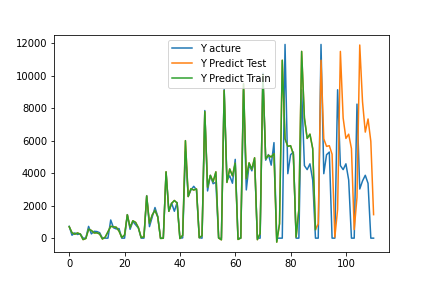

Data behind this chart, as committed beside it:
, pred, act
0, 702.3, 728.0
1, 337.3, 179.0
2, 244, 321.0
3, 317.9, 228.0
4, 250.9, 265.0
5, -87.74, 0.0
6, -22.08, 0.0
7, 549, 725.0
8, 473.8, 263.0
9, 321.9, 421.0
10, 330.1, 407.0
11, 255.2, 336.0
12, -51.25, 0.0
13, 62.42, 0.0
14, 391.2, 0.0
15, 727.8, 1119
16, 697.1, 641.0
17, 671.8, 569.0
18, 436.5, 590.0
19, 42.35, 0.0
20, 194.4, 0.0
21, 1438, 1450
22, 658.7, 544.0
23, 1069, 1026
24, 969.8, 824
25, 648.5, 620.0
26, 37.12, 0.0
27, 76.55, 0.0
28, 2596, 2619
29, 911.6, 709.0
30, 1428, 1301
31, 1712, 1886
32, 1303, 1341
33, -16.32, 0.0
34, -5.566, 0.0
35, 4087, 4053
36, 1653, 1662
37, 2139, 2161
38, 2319, 1655
39, 2165, 2198
40, -22.33, 0.0
41, 177, 16.0
42, 6005, 5333
43, 2561, 2571
44, 3046, 2968
45, 2965, 3192
46, 3030, 2976
47, 26.8, 28.0
48, 149.7, 0.0
49, 7789, 7858
50, 3135, 2907
51, 3864, 3867
52, 3474, 3353
53, 4082, 3445
54, 9.152, 0.0
55, -104, 0.0
56, 9093, 9152
57, 3431, 3567
58, 4261, 3836
59, 3838, 3381
... 51 more rows
